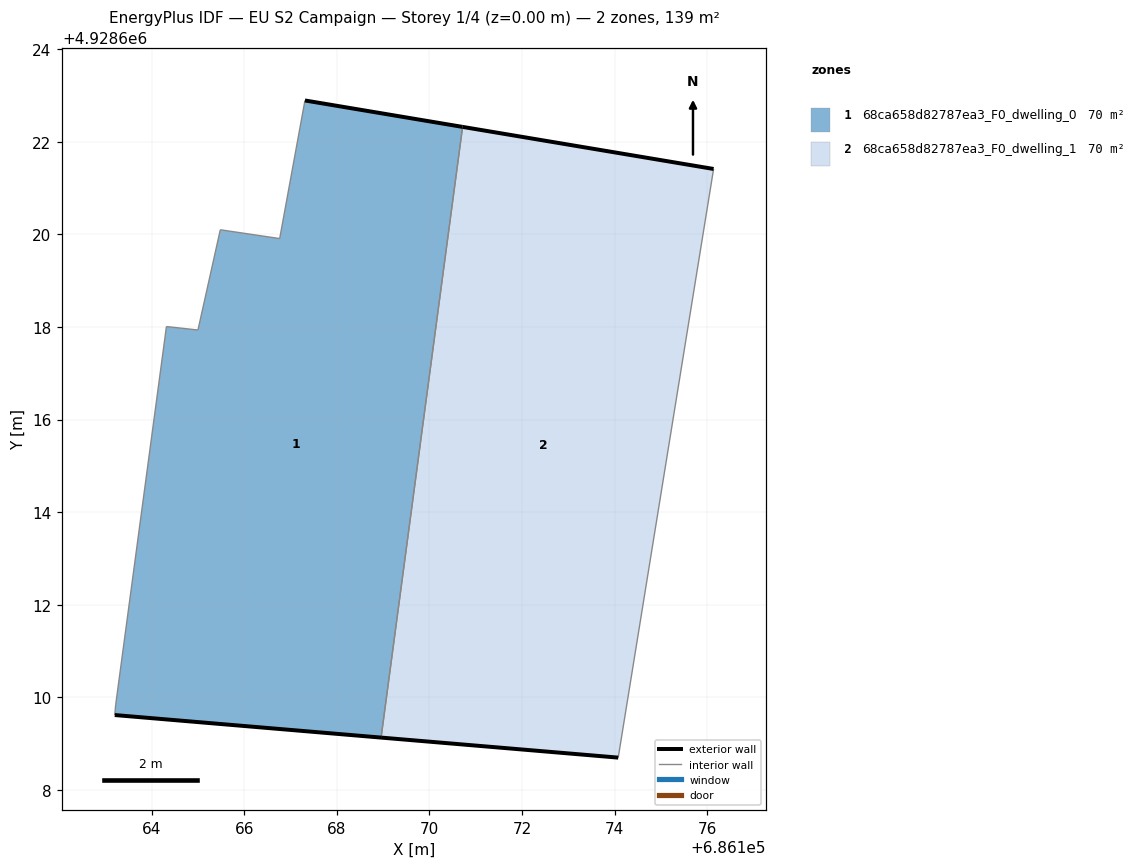
=== STOREY PLAN SPEC (per zone: floor XY polygon, exterior-wall plan segments, windows/doors) ===
zone 1: 68ca658d82787ea3_F0_dwelling_0  (69.6 m²)
  floor: (686168.95, 4928609.13) (686170.71, 4928622.32) (686167.31, 4928622.89) (686166.76, 4928619.91) (686165.48, 4928620.10) (686165.00, 4928617.93) (686164.32, 4928618.01) (686163.22, 4928609.83) (686163.20, 4928609.62)
  exterior wall: (686167.31, 4928622.89) – (686170.71, 4928622.32)  [3.5 m]
  exterior wall: (686168.95, 4928609.13) – (686163.20, 4928609.62)  [5.8 m]
  interior walls: 7
zone 2: 68ca658d82787ea3_F0_dwelling_1  (69.6 m²)
  floor: (686174.08, 4928608.70) (686176.14, 4928621.42) (686170.71, 4928622.32) (686168.95, 4928609.13)
  exterior wall: (686170.71, 4928622.32) – (686176.14, 4928621.42)  [5.5 m]
  exterior wall: (686174.08, 4928608.70) – (686168.95, 4928609.13)  [5.1 m]
  interior walls: 2

=== DERIVED (storey summary) ===
Building: EU S2 Campaign
Storey: 1 of 4  (floor level z = 0.00 m)
Storey gross floor area: 139.3 m²
Zones on this storey: 2
  - 68ca658d82787ea3_F0_dwelling_0: floor 69.6 m²; exterior wall 9.2 m (27.7 m²); WWR 0.0%
  - 68ca658d82787ea3_F0_dwelling_1: floor 69.6 m²; exterior wall 10.6 m (31.9 m²); WWR 0.0%
Zone adjacency (shared interzone walls):
  - 68ca658d82787ea3_F0_dwelling_0 ↔ 68ca658d82787ea3_F0_dwelling_1